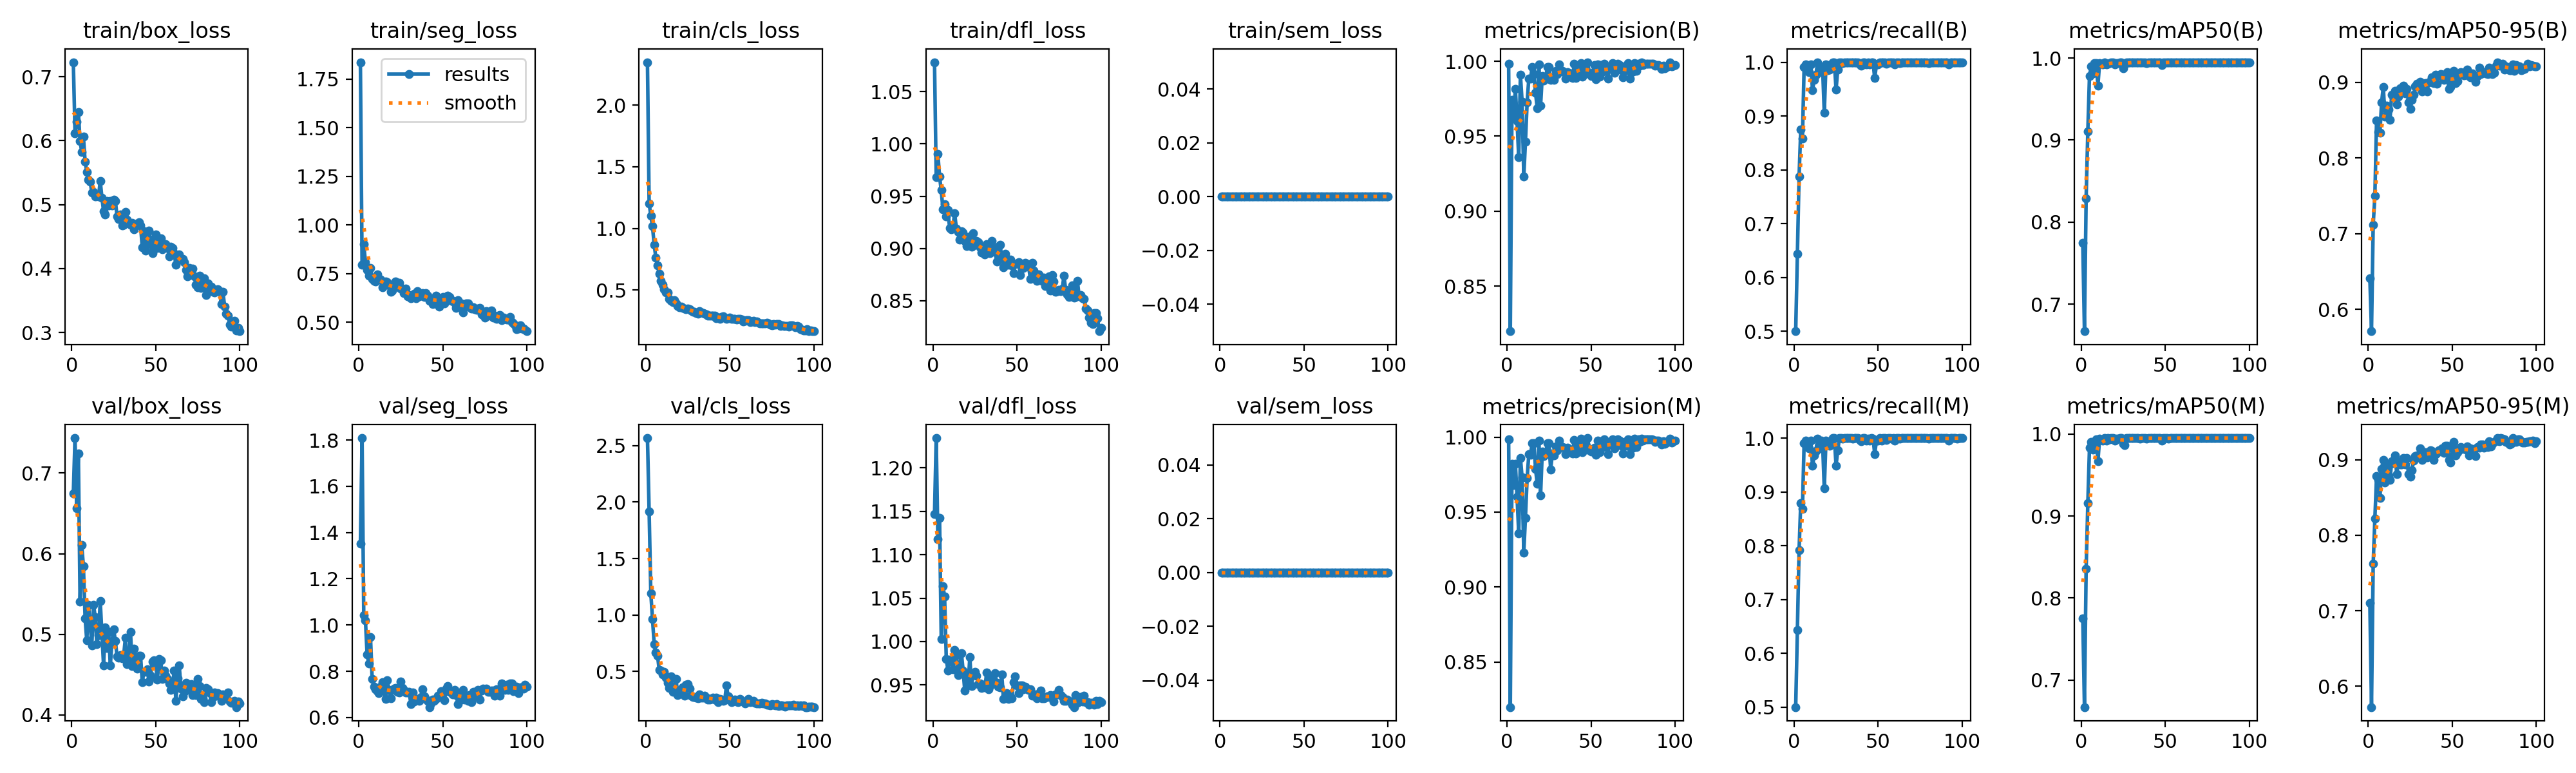

Source data for this figure (header and first rows):
epoch, time, train/box_loss, train/seg_loss, train/cls_loss, train/dfl_loss, train/sem_loss, metrics/precision(B), metrics/recall(B), metrics/mAP50(B), metrics/mAP50-95(B), metrics/precision(M), metrics/recall(M), metrics/mAP50(M), metrics/mAP50-95(M), val/box_loss, val/seg_loss, val/cls_loss, val/dfl_loss, val/sem_loss, lr/pg0, lr/pg1, lr/pg2
1, 34.45, 0.7229, 1.837, 2.348, 1.078, 0, 0.9984, 0.5, 0.7747, 0.6416, 0.9984, 0.5, 0.7754, 0.7103, 0.6751, 1.352, 2.567, 1.147, 0, 0.0004501, 0.0004501, 0.0004501
2, 60.04, 0.6115, 0.7952, 1.204, 0.9684, 0, 0.8198, 0.6435, 0.6669, 0.5713, 0.8198, 0.6435, 0.667, 0.5723, 0.7435, 1.808, 1.917, 1.234, 0, 0.0009078, 0.0009078, 0.0009078
3, 79.11, 0.6297, 0.9019, 1.104, 0.9905, 0, 0.9743, 0.7872, 0.8291, 0.7122, 0.9822, 0.7916, 0.8354, 0.7628, 0.656, 1.042, 1.192, 1.118, 0, 0.001356, 0.001356, 0.001356
4, 96.53, 0.6446, 0.8073, 1.018, 0.9688, 0, 0.9622, 0.875, 0.9106, 0.7498, 0.9679, 0.8796, 0.9155, 0.8222, 0.7245, 1.02, 0.965, 1.142, 0, 0.001617, 0.001617, 0.001617
5, 113.7, 0.5996, 0.7682, 0.8688, 0.9556, 0, 0.9816, 0.8585, 0.9785, 0.8497, 0.9822, 0.8678, 0.9833, 0.8786, 0.5404, 0.8726, 0.7432, 1.003, 0, 0.001601, 0.001601, 0.001601
6, 130.7, 0.5826, 0.7401, 0.7636, 0.9375, 0, 0.9602, 0.9907, 0.9896, 0.834, 0.9602, 0.9907, 0.9905, 0.8732, 0.6106, 0.8333, 0.6669, 1.064, 0, 0.001584, 0.001584, 0.001584
7, 147.7, 0.6063, 0.7797, 0.6992, 0.9426, 0, 0.9358, 0.9953, 0.9811, 0.8331, 0.9358, 0.9953, 0.9811, 0.8494, 0.5844, 0.9488, 0.6385, 1.052, 0, 0.001568, 0.001568, 0.001568
8, 164.6, 0.5677, 0.7227, 0.6306, 0.9306, 0, 0.9908, 0.9874, 0.9942, 0.8732, 0.9861, 0.9829, 0.9902, 0.8883, 0.52, 0.7674, 0.5121, 0.98, 0, 0.001551, 0.001551, 0.001551
9, 181.7, 0.5512, 0.7126, 0.5733, 0.9365, 0, 0.9731, 0.9815, 0.9936, 0.8941, 0.9731, 0.9815, 0.9936, 0.9002, 0.4922, 0.733, 0.5089, 0.9667, 0, 0.001535, 0.001535, 0.001535
10, 198.6, 0.5388, 0.7101, 0.5438, 0.9192, 0, 0.923, 0.9954, 0.9664, 0.8545, 0.923, 0.9954, 0.9664, 0.87, 0.5366, 0.7226, 0.473, 0.9791, 0, 0.001518, 0.001518, 0.001518
11, 215.3, 0.5358, 0.7447, 0.5062, 0.9181, 0, 0.9463, 0.9482, 0.9939, 0.8689, 0.9463, 0.9482, 0.9939, 0.8923, 0.5129, 0.7147, 0.4976, 0.9779, 0, 0.001502, 0.001502, 0.001502
12, 232.2, 0.5191, 0.725, 0.4828, 0.9223, 0, 0.9725, 0.9676, 0.9928, 0.8638, 0.9725, 0.9676, 0.9928, 0.8794, 0.4865, 0.7043, 0.4438, 0.9685, 0, 0.001485, 0.001485, 0.001485
13, 249.1, 0.5196, 0.7186, 0.4841, 0.9335, 0, 0.9885, 0.9766, 0.992, 0.8504, 0.9885, 0.9766, 0.992, 0.8734, 0.5369, 0.7346, 0.4005, 0.9904, 0, 0.001469, 0.001469, 0.001469
14, 265.9, 0.5127, 0.6783, 0.4285, 0.9188, 0, 0.9884, 0.9991, 0.9947, 0.884, 0.9884, 0.9991, 0.9947, 0.8982, 0.5216, 0.7522, 0.3541, 0.9844, 0, 0.001452, 0.001452, 0.001452
15, 282.7, 0.5151, 0.7025, 0.4128, 0.9158, 0, 0.996, 0.9813, 0.992, 0.8821, 0.996, 0.9813, 0.992, 0.8955, 0.4875, 0.7159, 0.4561, 0.9612, 0, 0.001436, 0.001436, 0.001436
16, 299.2, 0.5128, 0.7105, 0.4046, 0.9081, 0, 0.9913, 0.9907, 0.9934, 0.8889, 0.9959, 0.9954, 0.995, 0.9058, 0.499, 0.6797, 0.3171, 0.9711, 0, 0.001419, 0.001419, 0.001419
17, 315.9, 0.537, 0.7062, 0.419, 0.9166, 0, 0.9789, 0.9895, 0.9936, 0.8704, 0.9789, 0.9895, 0.9934, 0.8812, 0.5411, 0.7618, 0.3531, 0.987, 0, 0.001403, 0.001403, 0.001403
18, 332.3, 0.5111, 0.6911, 0.391, 0.915, 0, 0.9688, 0.9061, 0.995, 0.8813, 0.9688, 0.9061, 0.995, 0.8972, 0.5006, 0.7188, 0.4355, 0.9666, 0, 0.001386, 0.001386, 0.001386
19, 349, 0.4896, 0.6571, 0.373, 0.9073, 0, 0.9977, 0.9954, 0.995, 0.8917, 0.9977, 0.9954, 0.995, 0.8939, 0.4611, 0.6826, 0.2874, 0.9434, 0, 0.00137, 0.00137, 0.00137
20, 365.6, 0.4842, 0.6619, 0.3604, 0.9023, 0, 0.9703, 0.9848, 0.9926, 0.8858, 0.9612, 0.9907, 0.992, 0.8935, 0.5087, 0.7186, 0.331, 0.963, 0, 0.001353, 0.001353, 0.001353
21, 382.2, 0.5057, 0.6841, 0.3679, 0.9096, 0, 0.9902, 0.9861, 0.9942, 0.8957, 0.9902, 0.9861, 0.9942, 0.9026, 0.4829, 0.7244, 0.3186, 0.9504, 0, 0.001337, 0.001337, 0.001337
22, 399.2, 0.4982, 0.7083, 0.3556, 0.9114, 0, 0.9873, 0.9954, 0.9941, 0.8855, 0.9873, 0.9954, 0.9941, 0.8935, 0.5033, 0.7281, 0.3589, 0.9821, 0, 0.00132, 0.00132, 0.00132
23, 415.7, 0.5057, 0.6818, 0.3521, 0.9016, 0, 0.9887, 1, 0.9948, 0.891, 0.9887, 1, 0.9948, 0.9028, 0.4611, 0.7104, 0.2858, 0.9492, 0, 0.001304, 0.001304, 0.001304
24, 432.3, 0.4989, 0.7019, 0.3455, 0.9144, 0, 0.9959, 1, 0.995, 0.873, 0.9959, 1, 0.995, 0.881, 0.491, 0.7085, 0.3792, 0.9616, 0, 0.001287, 0.001287, 0.001287
25, 448.7, 0.5078, 0.6732, 0.3526, 0.9034, 0, 0.9961, 0.9491, 0.9876, 0.8646, 0.9961, 0.9491, 0.9876, 0.8775, 0.5059, 0.7552, 0.3881, 0.9655, 0, 0.001271, 0.001271, 0.001271
26, 465.1, 0.5061, 0.6747, 0.3469, 0.907, 0, 0.9875, 0.9861, 0.9921, 0.877, 0.9782, 0.9768, 0.9864, 0.8864, 0.4919, 0.7278, 0.3449, 0.9607, 0, 0.001254, 0.001254, 0.001254
27, 481.8, 0.482, 0.6498, 0.3341, 0.9059, 0, 0.9891, 1, 0.9947, 0.8835, 0.9891, 1, 0.9947, 0.8986, 0.4725, 0.7206, 0.286, 0.9513, 0, 0.001238, 0.001238, 0.001238
28, 499.3, 0.4778, 0.6732, 0.3246, 0.9007, 0, 0.9877, 1, 0.9948, 0.8942, 0.9877, 1, 0.9948, 0.905, 0.4711, 0.7084, 0.272, 0.9516, 0, 0.001221, 0.001221, 0.001221
29, 516.7, 0.4844, 0.6345, 0.3229, 0.8958, 0, 0.9938, 0.9987, 0.9949, 0.8978, 0.9938, 0.9987, 0.9949, 0.9062, 0.4745, 0.7082, 0.2711, 0.9464, 0, 0.001205, 0.001205, 0.001205
30, 533.2, 0.4678, 0.6405, 0.3145, 0.8965, 0, 0.9913, 1, 0.9948, 0.8954, 0.9913, 1, 0.9948, 0.9042, 0.4701, 0.7107, 0.2698, 0.95, 0, 0.001188, 0.001188, 0.001188
31, 549.7, 0.468, 0.625, 0.3091, 0.8941, 0, 0.9978, 1, 0.995, 0.9002, 0.9978, 1, 0.995, 0.9149, 0.4749, 0.6595, 0.2638, 0.9474, 0, 0.001172, 0.001172, 0.001172
32, 566.3, 0.489, 0.6345, 0.331, 0.9041, 0, 0.9936, 1, 0.995, 0.8878, 0.9936, 1, 0.995, 0.9003, 0.4961, 0.7075, 0.2942, 0.9641, 0, 0.001155, 0.001155, 0.001155
33, 582.8, 0.4763, 0.6455, 0.3188, 0.8985, 0, 0.9935, 1, 0.9949, 0.8951, 0.9935, 1, 0.9949, 0.9087, 0.4628, 0.6705, 0.2668, 0.9452, 0, 0.001139, 0.001139, 0.001139
34, 599, 0.4729, 0.6232, 0.3121, 0.8955, 0, 0.9927, 1, 0.995, 0.8986, 0.9927, 1, 0.995, 0.9102, 0.4665, 0.6773, 0.2696, 0.9488, 0, 0.001122, 0.001122, 0.001122
35, 615.4, 0.4688, 0.6605, 0.3117, 0.9071, 0, 0.9885, 0.9991, 0.9943, 0.8877, 0.9885, 0.9991, 0.9943, 0.9035, 0.5033, 0.6794, 0.2824, 0.9575, 0, 0.001106, 0.001106, 0.001106
36, 631.8, 0.4715, 0.6331, 0.3043, 0.9001, 0, 0.9929, 1, 0.995, 0.8993, 0.9929, 1, 0.995, 0.9096, 0.4604, 0.671, 0.2672, 0.9529, 0, 0.001089, 0.001089, 0.001089
37, 648.3, 0.4613, 0.6412, 0.2948, 0.8969, 0, 0.9918, 1, 0.9949, 0.9013, 0.9918, 1, 0.9949, 0.9127, 0.4819, 0.6892, 0.2512, 0.9634, 0, 0.001073, 0.001073, 0.001073
38, 664.8, 0.4669, 0.6506, 0.2926, 0.8874, 0, 0.9917, 1, 0.995, 0.9067, 0.9917, 1, 0.995, 0.9118, 0.4642, 0.721, 0.2492, 0.9522, 0, 0.001056, 0.001056, 0.001056
39, 681.5, 0.4701, 0.6309, 0.2945, 0.9018, 0, 0.9889, 0.9962, 0.9942, 0.8992, 0.9889, 0.9962, 0.9942, 0.9003, 0.4572, 0.6925, 0.2572, 0.9482, 0, 0.00104, 0.00104, 0.00104
40, 697.8, 0.4722, 0.6514, 0.2955, 0.9032, 0, 0.9982, 0.9936, 0.995, 0.9096, 0.9982, 0.9936, 0.995, 0.9072, 0.4734, 0.6798, 0.2695, 0.9477, 0, 0.001023, 0.001023, 0.001023
41, 714.1, 0.467, 0.638, 0.2928, 0.8915, 0, 0.9889, 1, 0.995, 0.8981, 0.9889, 1, 0.995, 0.9091, 0.4732, 0.6715, 0.2507, 0.9618, 0, 0.001007, 0.001007, 0.001007
42, 730.5, 0.4329, 0.6086, 0.2744, 0.8819, 0, 0.9916, 1, 0.9949, 0.9088, 0.9916, 1, 0.9949, 0.9123, 0.4409, 0.6452, 0.2659, 0.9343, 0, 0.0009904, 0.0009904, 0.0009904
43, 747, 0.4583, 0.6154, 0.2797, 0.8947, 0, 0.9966, 0.9954, 0.995, 0.9106, 0.9966, 0.9954, 0.995, 0.9131, 0.4534, 0.6608, 0.2294, 0.938, 0, 0.0009739, 0.0009739, 0.0009739
44, 763.4, 0.4282, 0.5937, 0.267, 0.8854, 0, 0.9989, 0.9994, 0.995, 0.9099, 0.9989, 0.9994, 0.995, 0.9151, 0.4543, 0.6772, 0.2539, 0.9403, 0, 0.0009574, 0.0009574, 0.0009574
45, 780.1, 0.4564, 0.6105, 0.2853, 0.8842, 0, 0.9897, 0.9954, 0.995, 0.903, 0.9897, 0.9954, 0.995, 0.909, 0.4564, 0.6726, 0.2507, 0.934, 0, 0.0009409, 0.0009409, 0.0009409
46, 796.7, 0.4596, 0.6364, 0.2899, 0.8891, 0, 0.9975, 1, 0.995, 0.9094, 0.9975, 1, 0.995, 0.9189, 0.4416, 0.6811, 0.2379, 0.9368, 0, 0.0009244, 0.0009244, 0.0009244
47, 813.3, 0.4377, 0.6079, 0.2767, 0.8839, 0, 0.9941, 0.9992, 0.995, 0.9132, 0.9941, 0.9992, 0.995, 0.9186, 0.4483, 0.6938, 0.2455, 0.9346, 0, 0.0009078, 0.0009078, 0.0009078
48, 829.7, 0.424, 0.5808, 0.2658, 0.8762, 0, 0.9993, 0.9704, 0.9919, 0.8909, 0.9993, 0.9704, 0.9919, 0.8995, 0.4661, 0.6891, 0.3748, 0.9535, 0, 0.0008913, 0.0008913, 0.0008913
49, 845.9, 0.4461, 0.6201, 0.2713, 0.8847, 0, 0.9914, 0.9954, 0.995, 0.8936, 0.9914, 0.9954, 0.995, 0.8966, 0.4674, 0.7144, 0.2791, 0.96, 0, 0.0008748, 0.0008748, 0.0008748
50, 862.1, 0.4535, 0.6295, 0.2777, 0.8857, 0, 0.9903, 0.9954, 0.995, 0.9045, 0.9903, 0.9954, 0.9948, 0.9155, 0.462, 0.7088, 0.2494, 0.9494, 0, 0.0008583, 0.0008583, 0.0008583
51, 878.4, 0.4326, 0.5971, 0.2676, 0.8869, 0, 0.9921, 1, 0.995, 0.9151, 0.9921, 1, 0.995, 0.9236, 0.4436, 0.6735, 0.2302, 0.9406, 0, 0.0008418, 0.0008418, 0.0008418
52, 895.1, 0.4396, 0.6209, 0.2684, 0.8746, 0, 0.9976, 1, 0.995, 0.8991, 0.993, 0.9954, 0.9946, 0.906, 0.469, 0.7247, 0.2426, 0.9498, 0, 0.0008253, 0.0008253, 0.0008253
53, 911.6, 0.4469, 0.6374, 0.2699, 0.883, 0, 0.9881, 1, 0.9949, 0.9012, 0.9881, 1, 0.9949, 0.9098, 0.4678, 0.7355, 0.2475, 0.9499, 0, 0.0008088, 0.0008088, 0.0008088
54, 928, 0.4298, 0.6302, 0.2618, 0.881, 0, 0.9977, 1, 0.995, 0.9105, 0.9977, 1, 0.995, 0.9142, 0.4442, 0.7103, 0.2321, 0.9449, 0, 0.0007923, 0.0007923, 0.0007923
55, 944.4, 0.4355, 0.6094, 0.2671, 0.8861, 0, 0.9897, 0.9969, 0.995, 0.9134, 0.9897, 0.9969, 0.995, 0.9166, 0.4548, 0.7117, 0.2295, 0.948, 0, 0.0007758, 0.0007758, 0.0007758
56, 960.8, 0.438, 0.6116, 0.2656, 0.8849, 0, 0.9974, 1, 0.995, 0.912, 0.9974, 1, 0.995, 0.9146, 0.4489, 0.6994, 0.2534, 0.946, 0, 0.0007593, 0.0007593, 0.0007593
57, 977.3, 0.4323, 0.6017, 0.2609, 0.8824, 0, 0.9932, 1, 0.995, 0.9091, 0.9932, 1, 0.995, 0.9156, 0.4445, 0.7192, 0.2363, 0.9444, 0, 0.0007428, 0.0007428, 0.0007428
58, 993.7, 0.4191, 0.5738, 0.2473, 0.8709, 0, 0.9983, 0.9992, 0.995, 0.9118, 0.9983, 0.9992, 0.995, 0.9131, 0.4392, 0.6985, 0.2327, 0.9451, 0, 0.0007263, 0.0007263, 0.0007263
59, 1010, 0.4339, 0.614, 0.2538, 0.8864, 0, 0.9948, 1, 0.995, 0.9168, 0.9948, 1, 0.995, 0.9176, 0.4311, 0.6575, 0.2141, 0.9376, 0, 0.0007098, 0.0007098, 0.0007098
60, 1026, 0.4319, 0.5859, 0.2556, 0.8791, 0, 0.9886, 0.9954, 0.9948, 0.9083, 0.9886, 0.9954, 0.9948, 0.906, 0.4359, 0.7013, 0.2275, 0.9382, 0, 0.0006933, 0.0006933, 0.0006933
... 40 more rows
